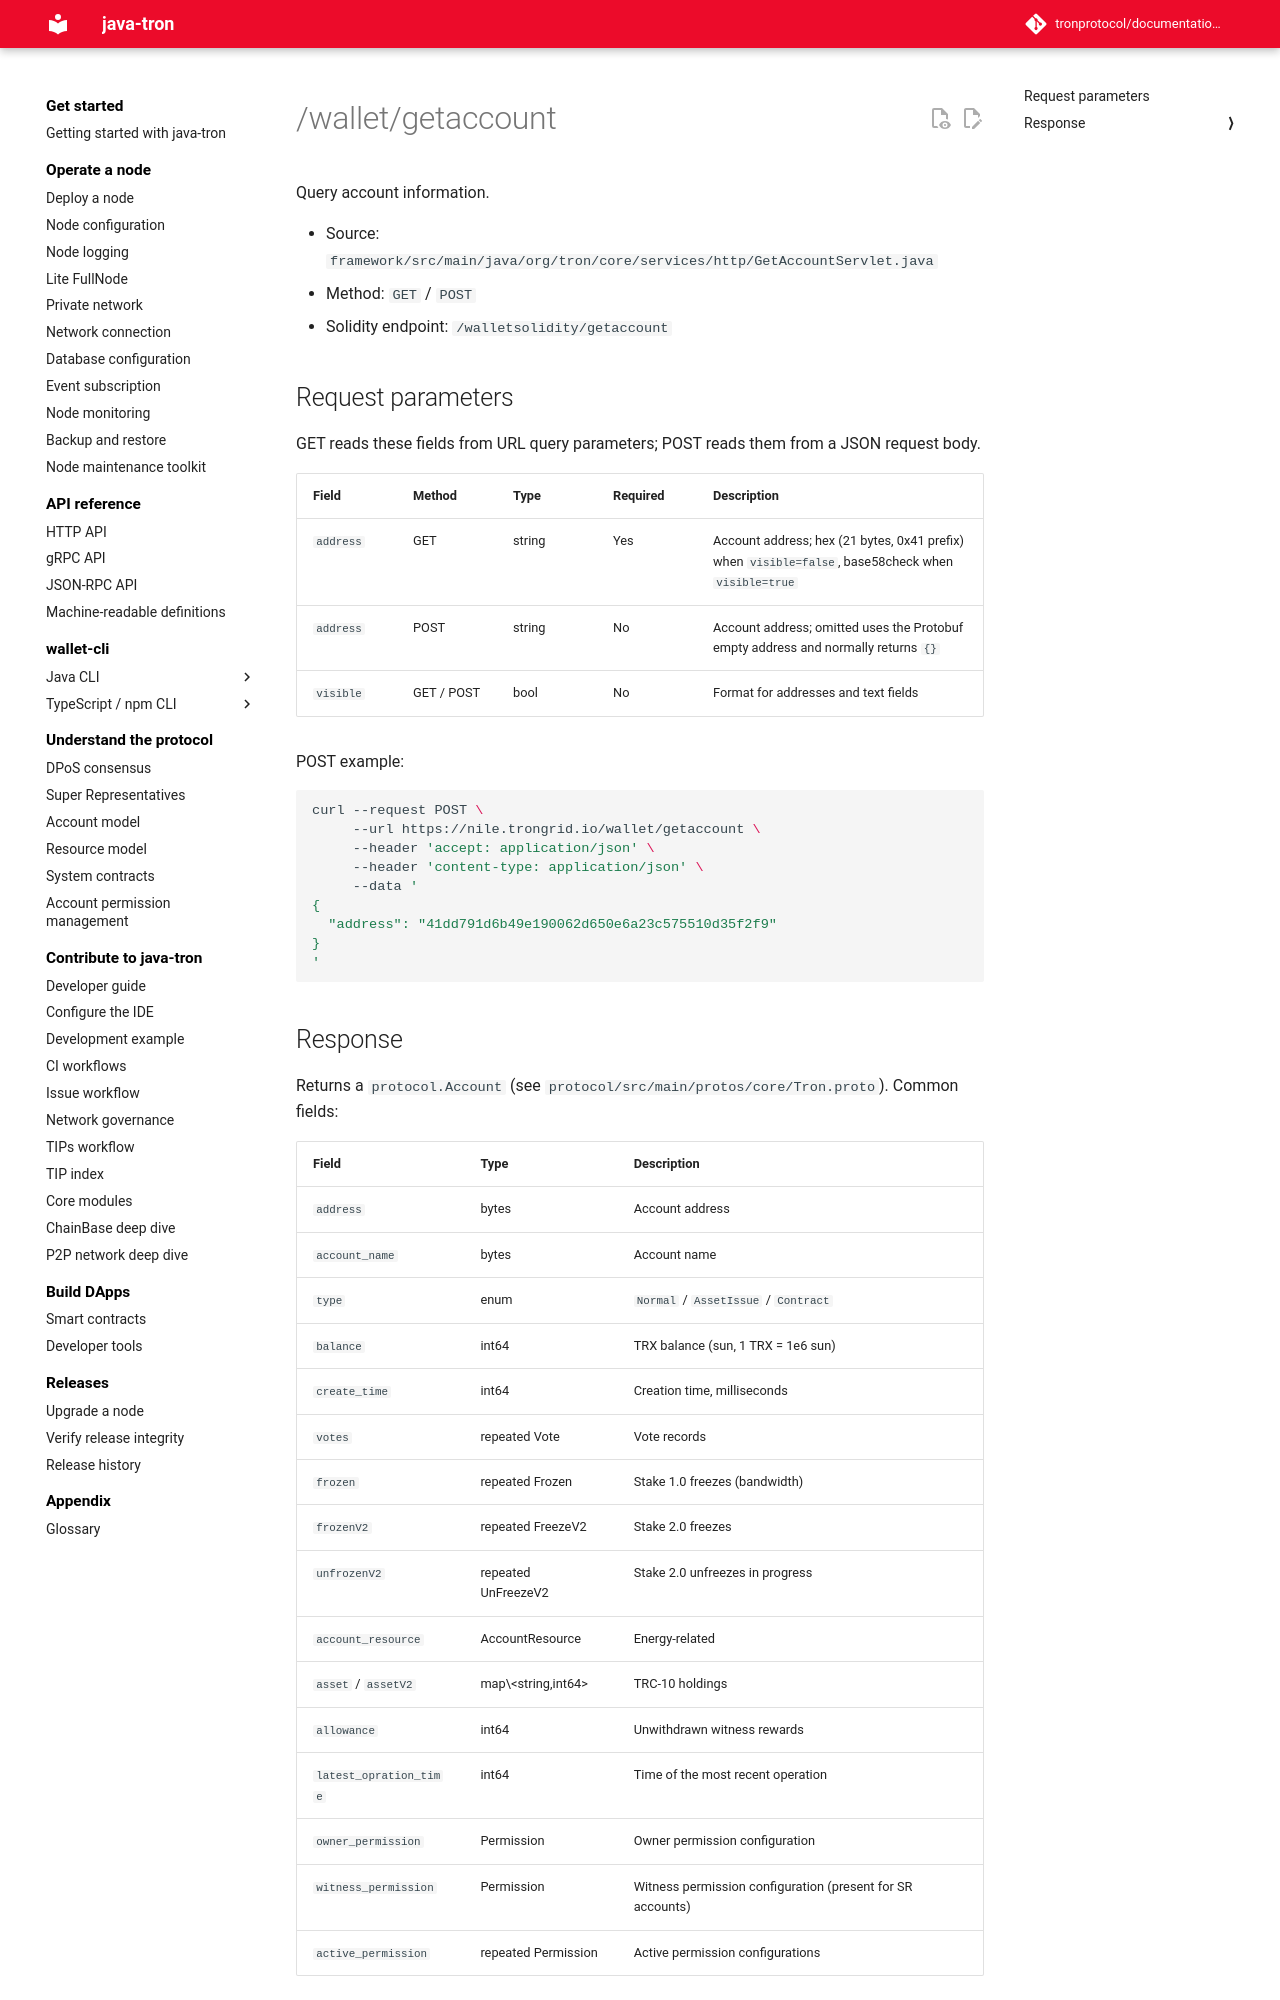

repository: tronprotocol/documentation-en · page: api/http/account/getaccount/index.html · generator: mkdocs

# /wallet/getaccount

Query account information.

- Source: `framework/src/main/java/org/tron/core/services/http/GetAccountServlet.java`
- Method: `GET` / `POST`
- Solidity endpoint: `/walletsolidity/getaccount`

## Request parameters

GET reads these fields from URL query parameters; POST reads them from a JSON request body.

| Field | Method | Type | Required | Description |
|---|---|---|---|---|
| `address` | GET | string | Yes | Account address; hex (21 bytes, 0x41 prefix) when `visible=false`, base58check when `visible=true` |
| `address` | POST | string | No | Account address; omitted uses the Protobuf empty address and normally returns `{}` |
| `visible` | GET / POST | bool | No | Format for addresses and text fields |

POST example:

```bash
curl --request POST \
     --url https://nile.trongrid.io/wallet/getaccount \
     --header 'accept: application/json' \
     --header 'content-type: application/json' \
     --data '
{
  "address": "41dd791d6b49e190062d650e6a23c575510d35f2f9"
}
'
```
